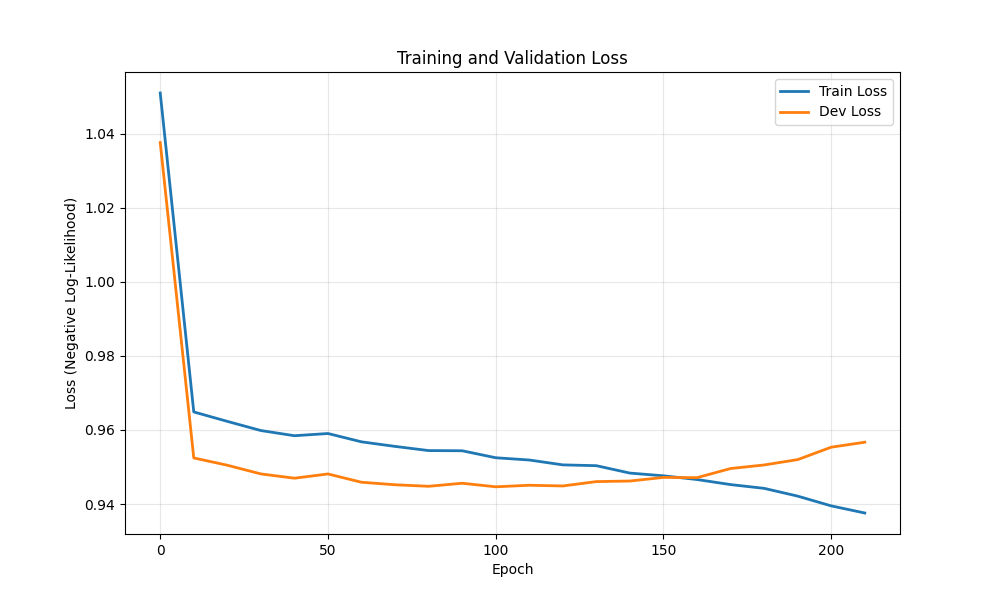

Values plotted in this chart, from the file beside it:
epoch, train_loss, dev_loss
0, 1.051, 1.038
10, 0.9649, 0.9524
20, 0.9623, 0.9505
30, 0.9598, 0.9481
40, 0.9584, 0.947
50, 0.959, 0.9481
60, 0.9568, 0.9459
70, 0.9555, 0.9452
80, 0.9544, 0.9448
90, 0.9544, 0.9456
100, 0.9525, 0.9446
110, 0.9519, 0.9451
120, 0.9506, 0.9449
130, 0.9503, 0.946
140, 0.9483, 0.9462
150, 0.9476, 0.9472
160, 0.9466, 0.9471
170, 0.9452, 0.9496
180, 0.9442, 0.9505
190, 0.9421, 0.952
200, 0.9395, 0.9553
210, 0.9376, 0.9567
